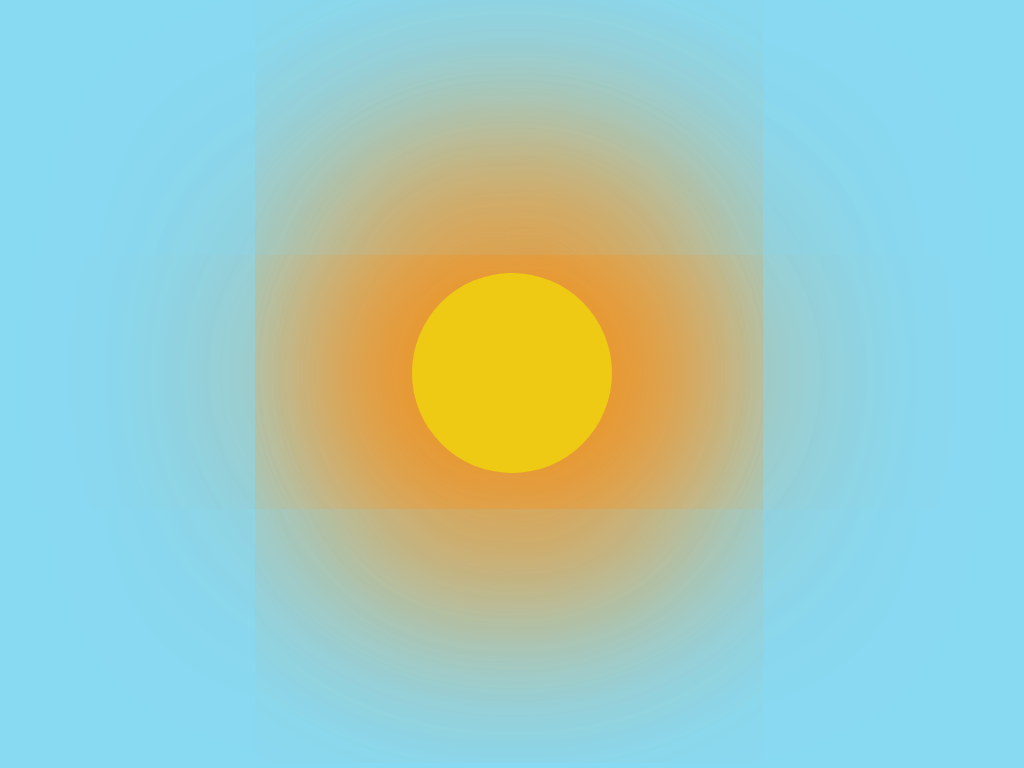

Write a web page that renders exactly this picture using CSS.

<!-- file: index.html -->
<!DOCTYPE html>
<html lang="en">
  <head>
    <meta charset="UTF-8" />
    <meta name="viewport" content="width=device-width, initial-scale=1.0" />
    <link rel="stylesheet" href="styles.css" />
    <title>Document</title>
  </head>
  <body>
    <div class="sun"></div>
  </body>
</html>


/* file: styles.css */
body {
  background-color: rgb(136, 217, 242);
  display: grid;
  place-items: center;
  height: 95vh;
}
.sun {
  width: 200px;
  height: 200px;
  background-color: rgb(238, 202, 20);
  box-shadow: 0 0 200px 100px rgba(238, 140, 20, 0.951),
    0 0 300px 30px rgba(248, 162, 58, 0.951),
    0 0 500px 100px rgba(243, 185, 114, 0.951);
  border-radius: 50%;
}
